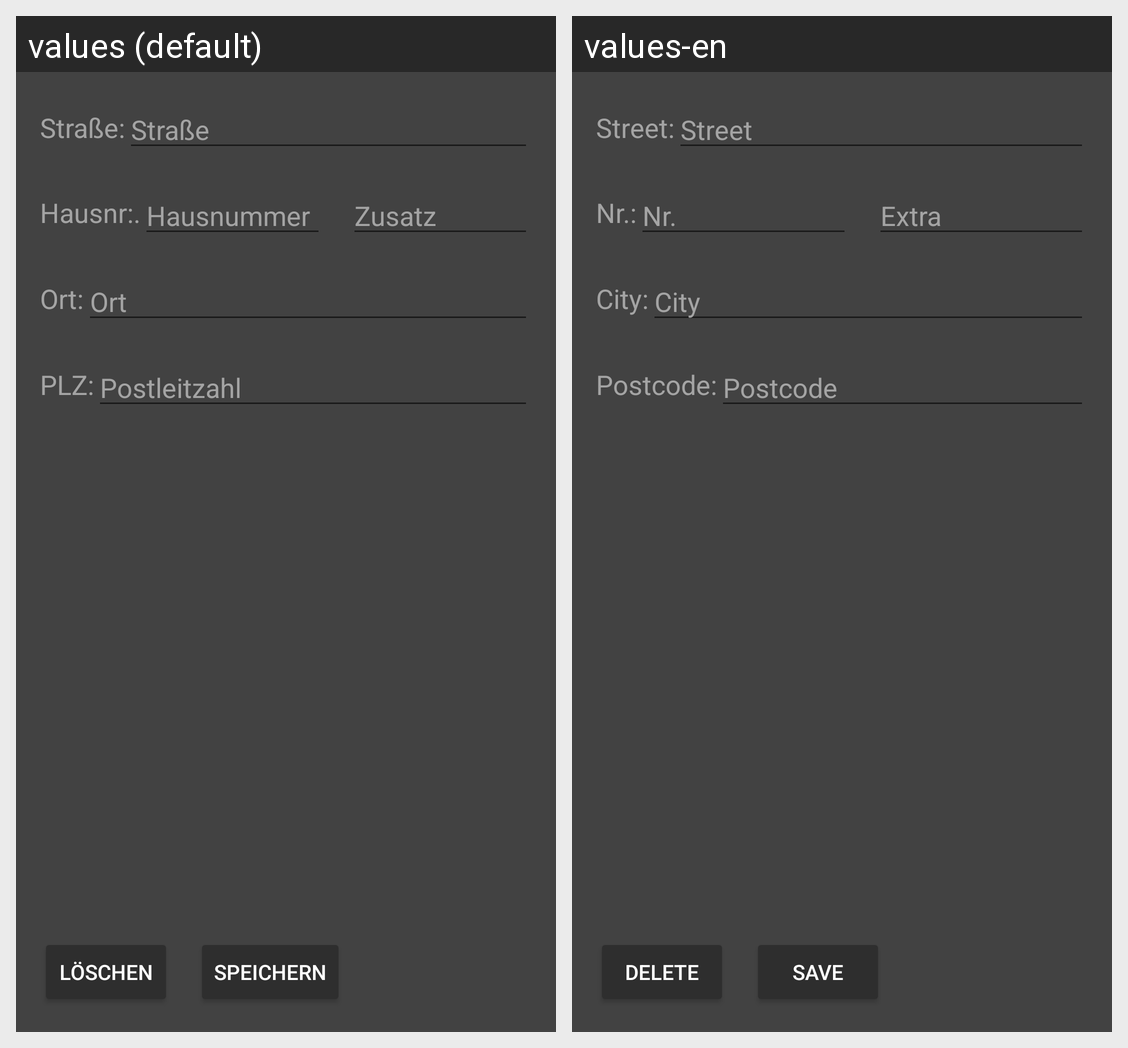

Translations of the strings shown on this Android screen, per locale in the grid:
Android screen res/layout/activity_adresse.xml rendered under 2 locales, left to right: values (default), values-en. Device: Nexus 5 (rendered at 1080×1920; each locale shown at half size, 540×960, under a caption strip naming it); theme AppTheme.
Strings drawn on this screen, with the default value and each locale's value (text and hints the layout hard-codes, and strings that could not be matched under every locale, appear in the picture but are not listed):

hint_street
  values: Straße
  values-en: Street

hint_hausnr
  values: Hausnummer
  values-en: Nr.

hint_ort
  values: Ort
  values-en: City

hint_zusatz
  values: Zusatz
  values-en: Extra

hint_plz
  values: Postleitzahl
  values-en: Postcode

button_delete
  values: Löschen
  values-en: Delete

button_save
  values: Speichern
  values-en: Save

adresse_text_street
  values: Straße:
  values-en: Street:

adresse_text_hausnr
  values: Hausnr:.
  values-en: Nr.:

adresse_text_ort
  values: Ort:
  values-en: City:

adresse_text_plz
  values: PLZ:
  values-en: Postcode:
